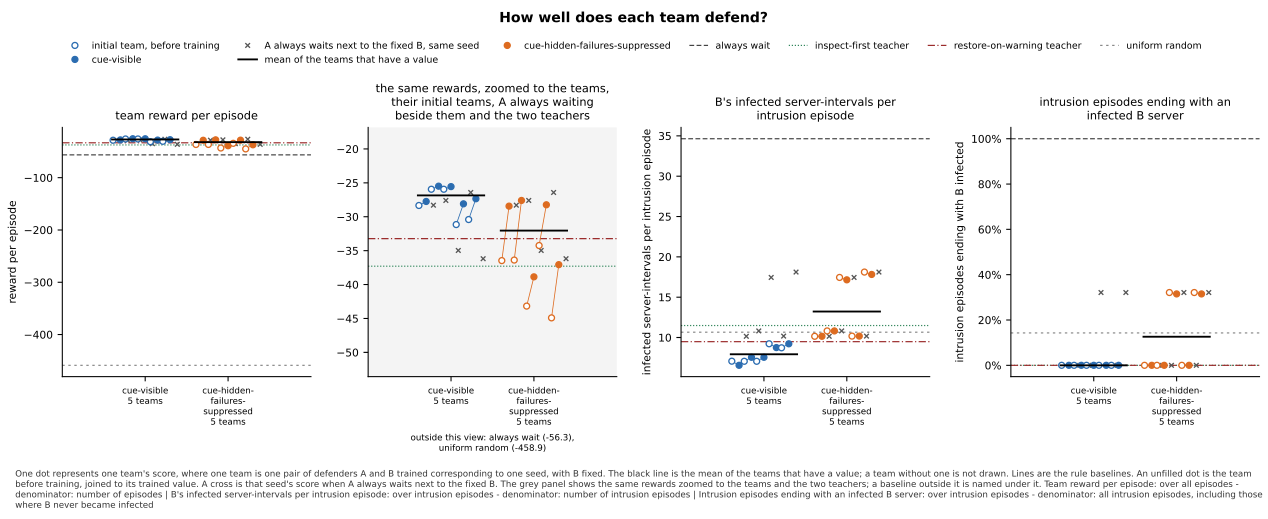

Values plotted in this chart, from the file beside it:
panel, series, seed, x, value, sd, numerator, count, mark
team reward per episode, cue-visible, 0, , -28.34, , , , before
team reward per episode, cue-visible, 0, , -27.75, , , , team
team reward per episode, cue-visible, 0, , -28.29, , , , a-waits
team reward per episode, cue-visible, 1, , -25.94, , , , before
team reward per episode, cue-visible, 1, , -25.49, , , , team
team reward per episode, cue-visible, 1, , -27.6, , , , a-waits
team reward per episode, cue-visible, 2, , -25.94, , , , before
team reward per episode, cue-visible, 2, , -25.56, , , , team
team reward per episode, cue-visible, 2, , -34.97, , , , a-waits
team reward per episode, cue-visible, 3, , -31.15, , , , before
team reward per episode, cue-visible, 3, , -28.1, , , , team
team reward per episode, cue-visible, 3, , -26.42, , , , a-waits
team reward per episode, cue-visible, 4, , -30.41, , , , before
team reward per episode, cue-visible, 4, , -27.35, , , , team
team reward per episode, cue-visible, 4, , -36.19, , , , a-waits
team reward per episode, cue-visible, , , -26.85, , , 5, mean
team reward per episode, cue-hidden-failures-suppressed, 0, , -36.47, , , , before
team reward per episode, cue-hidden-failures-suppressed, 0, , -28.43, , , , team
team reward per episode, cue-hidden-failures-suppressed, 0, , -28.29, , , , a-waits
team reward per episode, cue-hidden-failures-suppressed, 1, , -36.39, , , , before
team reward per episode, cue-hidden-failures-suppressed, 1, , -27.6, , , , team
team reward per episode, cue-hidden-failures-suppressed, 1, , -27.6, , , , a-waits
team reward per episode, cue-hidden-failures-suppressed, 2, , -43.17, , , , before
team reward per episode, cue-hidden-failures-suppressed, 2, , -38.86, , , , team
team reward per episode, cue-hidden-failures-suppressed, 2, , -34.97, , , , a-waits
team reward per episode, cue-hidden-failures-suppressed, 3, , -34.24, , , , before
team reward per episode, cue-hidden-failures-suppressed, 3, , -28.23, , , , team
team reward per episode, cue-hidden-failures-suppressed, 3, , -26.42, , , , a-waits
team reward per episode, cue-hidden-failures-suppressed, 4, , -44.91, , , , before
team reward per episode, cue-hidden-failures-suppressed, 4, , -37.07, , , , team
team reward per episode, cue-hidden-failures-suppressed, 4, , -36.19, , , , a-waits
team reward per episode, cue-hidden-failures-suppressed, , , -32.04, , , 5, mean
team reward per episode, always wait, , , -56.3, , , , baseline
team reward per episode, inspect-first teacher, , , -37.29, , , , baseline
team reward per episode, restore-on-warning teacher, , , -33.23, , , , baseline
team reward per episode, uniform random, , , -458.9, , , , baseline
the same rewards, zoomed to the teams, t…, lower limit, , , -53.58, , , , zoom
the same rewards, zoomed to the teams, t…, upper limit, , , -16.82, , , , zoom
B's infected server-intervals per intrus…, cue-visible, 0, , 7.063, , , , before
B's infected server-intervals per intrus…, cue-visible, 0, , 6.553, , , , team
B's infected server-intervals per intrus…, cue-visible, 0, , 10.15, , , , a-waits
B's infected server-intervals per intrus…, cue-visible, 1, , 7.051, , , , before
B's infected server-intervals per intrus…, cue-visible, 1, , 7.546, , , , team
B's infected server-intervals per intrus…, cue-visible, 1, , 10.82, , , , a-waits
B's infected server-intervals per intrus…, cue-visible, 2, , 7.051, , , , before
B's infected server-intervals per intrus…, cue-visible, 2, , 7.546, , , , team
B's infected server-intervals per intrus…, cue-visible, 2, , 17.45, , , , a-waits
B's infected server-intervals per intrus…, cue-visible, 3, , 9.222, , , , before
B's infected server-intervals per intrus…, cue-visible, 3, , 8.749, , , , team
B's infected server-intervals per intrus…, cue-visible, 3, , 10.17, , , , a-waits
B's infected server-intervals per intrus…, cue-visible, 4, , 8.724, , , , before
B's infected server-intervals per intrus…, cue-visible, 4, , 9.22, , , , team
B's infected server-intervals per intrus…, cue-visible, 4, , 18.11, , , , a-waits
B's infected server-intervals per intrus…, cue-visible, , , 7.923, , , 5, mean
B's infected server-intervals per intrus…, cue-hidden-failures-suppressed, 0, , 10.15, , , , before
B's infected server-intervals per intrus…, cue-hidden-failures-suppressed, 0, , 10.15, , , , team
B's infected server-intervals per intrus…, cue-hidden-failures-suppressed, 0, , 10.15, , , , a-waits
B's infected server-intervals per intrus…, cue-hidden-failures-suppressed, 1, , 10.82, , , , before
B's infected server-intervals per intrus…, cue-hidden-failures-suppressed, 1, , 10.82, , , , team
B's infected server-intervals per intrus…, cue-hidden-failures-suppressed, 1, , 10.82, , , , a-waits
... 50 more rows
